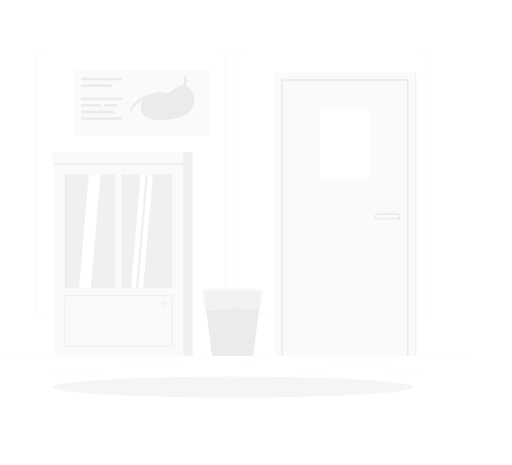
t = 0.00 s
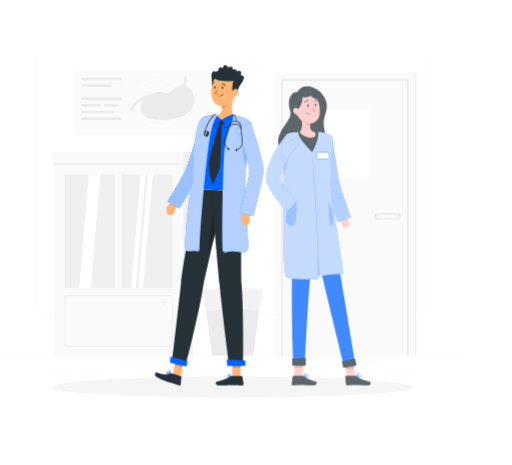
t = 1.00 s
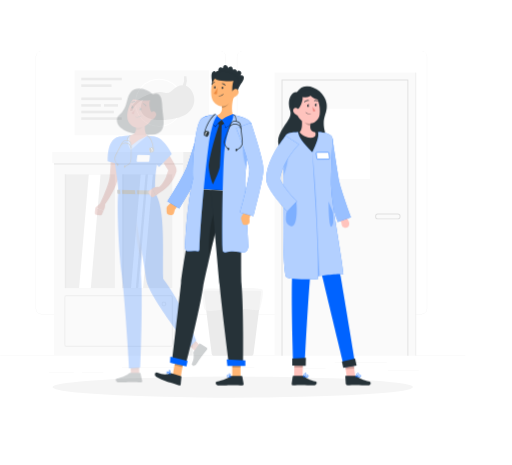
t = 1.25 s
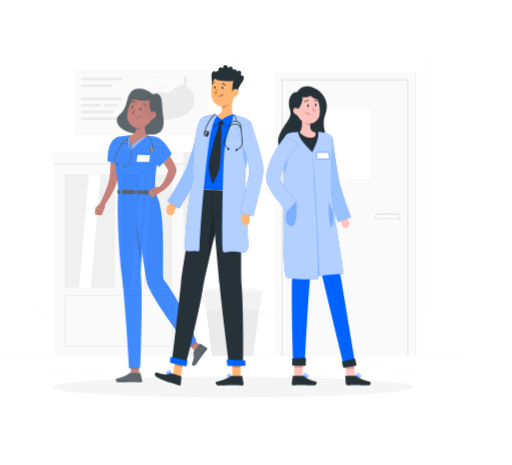
t = 1.50 s
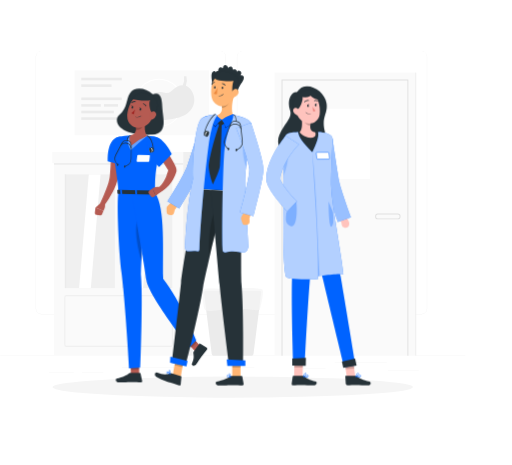
t = 1.75 s
t = 2.00 s: frame unchanged from t = 1.75 s, image omitted

The animated SVG that drew these frames (rendered in a browser with its animation timeline set to each time). Animation: 1 CSS @keyframes rule; one cycle of 2.00 s.

<svg class="animated" id="freepik_stories-doctors" xmlns="http://www.w3.org/2000/svg" viewBox="0 0 550 500" version="1.1" xmlns:xlink="http://www.w3.org/1999/xlink" xmlns:svgjs="http://svgjs.com/svgjs"><style>svg#freepik_stories-doctors:not(.animated) .animable {opacity: 0;}svg#freepik_stories-doctors.animated #freepik--character-1--inject-18 {animation: 1s 1 forwards cubic-bezier(.36,-0.01,.5,1.38) fadeIn;animation-delay: 1.0s;opacity: 0}svg#freepik_stories-doctors.animated #freepik--character-2--inject-18 {animation: 1s 1 forwards cubic-bezier(.36,-0.01,.5,1.38) fadeIn;animation-delay: 0s;}svg#freepik_stories-doctors.animated #freepik--character-3--inject-18 {animation: 1s 1 forwards cubic-bezier(.36,-0.01,.5,1.38) fadeIn;animation-delay: 0.5s;opacity: 0}            @keyframes fadeIn {                0% {                    opacity: 0;                }                100% {                    opacity: 1;                }            }        </style><g id="freepik--background-complete--inject-18" class="animable" style="transform-origin: 250px 228.015px;"><rect y="382.4" width="500" height="0.25" style="fill: rgb(235, 235, 235); transform-origin: 250px 382.525px;" id="eluqledebxjjs" class="animable"></rect><rect x="416.78" y="398.49" width="33.12" height="0.25" style="fill: rgb(235, 235, 235); transform-origin: 433.34px 398.615px;" id="elwhcdamijz6" class="animable"></rect><rect x="260.33" y="395.36" width="12.89" height="0.25" style="fill: rgb(235, 235, 235); transform-origin: 266.775px 395.485px;" id="elby73420512k" class="animable"></rect><rect x="322.53" y="396.42" width="27.14" height="0.25" style="fill: rgb(235, 235, 235); transform-origin: 336.1px 396.545px;" id="el1rfoh2tetam" class="animable"></rect><rect x="359.67" y="389.21" width="56.11" height="0.25" style="fill: rgb(235, 235, 235); transform-origin: 387.725px 389.335px;" id="eldiu8gzaoxns" class="animable"></rect><rect x="52.46" y="400.78" width="26.53" height="0.25" style="fill: rgb(235, 235, 235); transform-origin: 65.725px 400.905px;" id="elmtcor77lrr" class="animable"></rect><rect x="87.89" y="400.78" width="23" height="0.25" style="fill: rgb(235, 235, 235); transform-origin: 99.39px 400.905px;" id="elriomwuw1ige" class="animable"></rect><rect x="131" y="395.24" width="60.81" height="0.25" style="fill: rgb(235, 235, 235); transform-origin: 161.405px 395.365px;" id="elmyltfbp7hx" class="animable"></rect><path d="M237,337.8H43.91a5.71,5.71,0,0,1-5.7-5.71V60.66A5.71,5.71,0,0,1,43.91,55H237a5.71,5.71,0,0,1,5.71,5.71V332.09A5.71,5.71,0,0,1,237,337.8ZM43.91,55.2a5.46,5.46,0,0,0-5.45,5.46V332.09a5.46,5.46,0,0,0,5.45,5.46H237a5.47,5.47,0,0,0,5.46-5.46V60.66A5.47,5.47,0,0,0,237,55.2Z" style="fill: rgb(235, 235, 235); transform-origin: 140.46px 196.4px;" id="ell7ca6u377i7" class="animable"></path><path d="M453.31,337.8H260.21a5.72,5.72,0,0,1-5.71-5.71V60.66A5.72,5.72,0,0,1,260.21,55h193.1A5.71,5.71,0,0,1,459,60.66V332.09A5.71,5.71,0,0,1,453.31,337.8ZM260.21,55.2a5.47,5.47,0,0,0-5.46,5.46V332.09a5.47,5.47,0,0,0,5.46,5.46h193.1a5.47,5.47,0,0,0,5.46-5.46V60.66a5.47,5.47,0,0,0-5.46-5.46Z" style="fill: rgb(235, 235, 235); transform-origin: 356.75px 196.4px;" id="elm5c10n7fl8k" class="animable"></path><rect x="294.98" y="78" width="151.35" height="304.4" style="fill: rgb(250, 250, 250); transform-origin: 370.655px 230.2px;" id="ela0t3v401utf" class="animable"></rect><rect x="343.65" y="117" width="54" height="75.33" style="fill: rgb(255, 255, 255); transform-origin: 370.65px 154.665px;" id="eldq7bc5bd0r5" class="animable"></rect><g id="el5ud8pnjww5"><rect x="446.32" y="78" width="0.94" height="304.4" style="fill: rgb(235, 235, 235); transform-origin: 446.79px 230.2px; transform: rotate(180deg);" class="animable"></rect></g><polygon points="438.82 382.4 437.82 382.4 437.82 86.5 303.48 86.5 303.48 382.4 302.48 382.4 302.48 85.5 438.82 85.5 438.82 382.4" style="fill: rgb(224, 224, 224); transform-origin: 370.65px 233.95px;" id="elwaxaeyrwv3n" class="animable"></polygon><path d="M427.19,235.83H406.32a3.07,3.07,0,1,1,0-6.13h20.87a3.07,3.07,0,1,1,0,6.13Zm-20.87-5.13a2.07,2.07,0,1,0,0,4.13h20.87a2.07,2.07,0,1,0,0-4.13Z" style="fill: rgb(224, 224, 224); transform-origin: 416.755px 232.765px;" id="elkoawfy2wr" class="animable"></path><rect x="55.97" y="163.44" width="140.77" height="12.08" style="fill: rgb(250, 250, 250); transform-origin: 126.355px 169.48px;" id="eljtpy9f1oss" class="animable"></rect><rect x="57.77" y="175.52" width="138.96" height="206.88" style="fill: rgb(250, 250, 250); transform-origin: 127.25px 278.96px;" id="el00rabzck3niwd" class="animable"></rect><g id="elb3hu3stgf3o"><rect x="196.74" y="163.44" width="10.2" height="218.95" style="fill: rgb(240, 240, 240); transform-origin: 201.84px 272.915px; transform: rotate(180deg);" class="animable"></rect></g><rect x="69.44" y="187.52" width="53.75" height="122.25" style="fill: rgb(240, 240, 240); transform-origin: 96.315px 248.645px;" id="elrkacyowucyg" class="animable"></rect><polygon points="107.83 187.52 95.22 187.52 84.8 309.76 97.4 309.76 107.83 187.52" style="fill: rgb(255, 255, 255); transform-origin: 96.315px 248.64px;" id="elkjlaau8gni9" class="animable"></polygon><path d="M183.32,373H71.19a2.39,2.39,0,0,1-2.38-2.38v-51a2.39,2.39,0,0,1,2.38-2.38H183.32a2.39,2.39,0,0,1,2.38,2.38v51A2.39,2.39,0,0,1,183.32,373ZM71.19,318.44a1.14,1.14,0,0,0-1.13,1.13v51a1.14,1.14,0,0,0,1.13,1.13H183.32a1.14,1.14,0,0,0,1.13-1.13v-51a1.14,1.14,0,0,0-1.13-1.13Z" style="fill: rgb(240, 240, 240); transform-origin: 127.255px 345.12px;" id="elgpm1f3bmpg" class="animable"></path><path d="M176,329.51a2.62,2.62,0,1,1,2.62-2.61A2.61,2.61,0,0,1,176,329.51Zm0-4a1.37,1.37,0,1,0,1.37,1.37A1.36,1.36,0,0,0,176,325.53Z" style="fill: rgb(240, 240, 240); transform-origin: 176px 326.89px;" id="eltlqxod5h4hj" class="animable"></path><rect x="69.44" y="187.52" width="1.39" height="122.25" style="fill: rgb(235, 235, 235); transform-origin: 70.135px 248.645px;" id="eltg8qh7zf97" class="animable"></rect><rect x="131.32" y="187.52" width="53.75" height="122.25" style="fill: rgb(240, 240, 240); transform-origin: 158.195px 248.645px;" id="elxpj5n06wztf" class="animable"></rect><polygon points="156.22 187.52 151.03 187.52 140.61 309.76 145.8 309.76 156.22 187.52" style="fill: rgb(255, 255, 255); transform-origin: 148.415px 248.64px;" id="elwqgzdf7mr1n" class="animable"></polygon><polygon points="164.03 187.52 158.84 187.52 148.41 309.76 153.6 309.76 164.03 187.52" style="fill: rgb(255, 255, 255); transform-origin: 156.22px 248.64px;" id="el5xupfhnzrzt" class="animable"></polygon><rect x="131.32" y="187.52" width="1.39" height="122.25" style="fill: rgb(235, 235, 235); transform-origin: 132.015px 248.645px;" id="elurxo4aocs6d" class="animable"></rect><rect x="57.77" y="175.52" width="138.96" height="1.53" style="fill: rgb(235, 235, 235); transform-origin: 127.25px 176.285px;" id="elzbhhrdq48hp" class="animable"></rect><rect x="80" y="75.7" width="144.33" height="69.67" style="fill: rgb(250, 250, 250); transform-origin: 152.165px 110.535px;" id="eleae3hyd8rcp" class="animable"></rect><path d="M170.7,136.41a25.87,25.87,0,1,1,25.87-25.87A25.91,25.91,0,0,1,170.7,136.41Zm0-50.74a24.87,24.87,0,1,0,24.87,24.87A24.9,24.9,0,0,0,170.7,85.67Z" style="fill: rgb(255, 255, 255); transform-origin: 170.7px 110.54px;" id="elmz003itmzhk" class="animable"></path><path d="M199.59,92.17a17.49,17.49,0,0,0,.62-10.2l-2.7-.09a16.54,16.54,0,0,1-1.17,9.73c-9.83-.08-11.57,10.29-19.42,8a20.39,20.39,0,0,0-8.57-.31h0a25.57,25.57,0,0,0-3.5.79c-10.4,2.71-23.1,9.19-25.36,18.92l2.41.46s1.57-7.22,12-12.37a13,13,0,0,0-2.17,4.36c-6.41,23.58,37.06,19.43,48.59,11.2C214.42,112.65,208.41,95.65,199.59,92.17Z" style="fill: rgb(235, 235, 235); transform-origin: 174.11px 105.51px;" id="elb15n8pw5p6" class="animable"></path><rect x="87.11" y="83.59" width="43.56" height="2.78" style="fill: rgb(235, 235, 235); transform-origin: 108.89px 84.98px;" id="elzvqkdtsv91l" class="animable"></rect><rect x="87.11" y="90.68" width="32.56" height="2.78" style="fill: rgb(235, 235, 235); transform-origin: 103.39px 92.07px;" id="el5vimaspscs4" class="animable"></rect><rect x="87.11" y="104.85" width="43.56" height="2.78" style="fill: rgb(235, 235, 235); transform-origin: 108.89px 106.24px;" id="elwu6pvvdrzep" class="animable"></rect><rect x="87.11" y="111.94" width="21.06" height="2.78" style="fill: rgb(235, 235, 235); transform-origin: 97.64px 113.33px;" id="elk2r8j9l468q" class="animable"></rect><rect x="111.58" y="111.94" width="15" height="2.78" style="fill: rgb(235, 235, 235); transform-origin: 119.08px 113.33px;" id="elotxa1k4x0gj" class="animable"></rect><rect x="87.11" y="119.03" width="35.06" height="2.78" style="fill: rgb(235, 235, 235); transform-origin: 104.64px 120.42px;" id="el3c2lqumq4yc" class="animable"></rect><rect x="87.11" y="126.11" width="43.56" height="2.78" style="fill: rgb(235, 235, 235); transform-origin: 108.89px 127.5px;" id="elc325j1laq6v" class="animable"></rect><path d="M270.41,382.4H229.3a1.92,1.92,0,0,1-1.9-1.67l-8.3-66.05a1.92,1.92,0,0,1,1.9-2.15h57.71a1.92,1.92,0,0,1,1.9,2.15l-8.3,66.05A1.91,1.91,0,0,1,270.41,382.4Z" style="fill: rgb(235, 235, 235); transform-origin: 249.855px 347.465px;" id="el2wfgwyuk5eq" class="animable"></path><g id="elfm3620u8up"><path d="M218.21,311.17c-1.5,1.08-.31,17.8,1.66,21.49s13.73.52,27.77-.72,30.86,3.72,31.59.72,4.83-19.32,2.68-21.49c-1.72-1.74-22.4-1.74-31.49-.7S221.41,308.88,218.21,311.17Z" style="fill: rgb(245, 245, 245); opacity: 0.7; transform-origin: 250.03px 322.076px;" class="animable"></path></g></g><g id="freepik--Shadow--inject-18" class="animable" style="transform-origin: 250px 416.24px;"><ellipse id="freepik--path--inject-18" cx="250" cy="416.24" rx="193.89" ry="11.32" style="fill: rgb(245, 245, 245); transform-origin: 250px 416.24px;" class="animable"></ellipse></g><g id="freepik--character-1--inject-18" class="animable" style="transform-origin: 162.153px 253.29px;"><path d="M164,101.38c-7.55-7.09-20-8.45-24.66-1.07s-2,15.18-11.56,23.36c-6.5,5.59-1.68,22.72,35.4,21.15,17.55-.74,11.61-19,11.14-27.63S173.82,98,164,101.38Z" style="fill: rgb(38, 50, 56); transform-origin: 150.503px 120.151px;" id="elsf9anwxpn8" class="animable"></path><polygon points="149.39 402.42 140.41 402.77 140.24 393.05 149.22 392.7 149.39 402.42" style="fill: rgb(181, 91, 82); transform-origin: 144.815px 397.735px;" id="el2tfxf3za75x" class="animable"></polygon><path d="M139.85,400.91H150a.78.78,0,0,1,.77.61l1.76,8.05a1.34,1.34,0,0,1-1.33,1.61c-3.55-.06-5.27-.27-9.74-.27-2.75,0-9.88.29-13.68.29s-4.28-3.76-2.73-4.1c7-1.53,11.07-3.63,13.31-5.64A2.2,2.2,0,0,1,139.85,400.91Z" style="fill: rgb(38, 50, 56); transform-origin: 138.391px 406.055px;" id="eln2jhpz098ck" class="animable"></path><g id="elqa6kvcgf5fs"><polygon points="140.24 393.06 140.32 397.58 149.3 397.19 149.22 392.71 140.24 393.06" style="opacity: 0.2; transform-origin: 144.77px 395.145px;" class="animable"></polygon></g><path d="M127,206.65c-2,10.78.3,63.47,3.35,86.74,4.06,30.9,8.26,102.65,8.26,102.65l12-.72s3-75.56.55-100.37c1.39-31.93,4.83-87.7,4.83-87.7Z" style="fill: rgb(0, 99, 255); transform-origin: 141.12px 301.345px;" id="el6ldderjby3c" class="animable"></path><g id="el1xp3ec76vx5"><path d="M154,242c.42-8.09-5.31-15.28-7.62,0-1.46,9.71,1.56,26.73,5.52,38.75C152.51,268.24,153.29,254.31,154,242Z" style="opacity: 0.2; transform-origin: 150.014px 256.894px;" class="animable"></path></g><polygon points="215.37 372.19 209.53 377.77 201.62 369.29 207.45 363.72 215.37 372.19" style="fill: rgb(181, 91, 82); transform-origin: 208.495px 370.745px;" id="ell76vbihsg9h" class="animable"></polygon><path d="M208,377.92l6-8.22a.68.68,0,0,1,.91-.2l7,4.12a1.54,1.54,0,0,1,.4,2.18c-2.13,2.83-3.3,4.08-5.93,7.7-1.62,2.22-3.49,5.28-5.72,8.36s-5.28.87-4.62-.62c3-6.69,1.73-8.55,1.57-11.74A2.48,2.48,0,0,1,208,377.92Z" style="fill: rgb(38, 50, 56); transform-origin: 214.273px 381.407px;" id="elp7rmc9gblca" class="animable"></path><g id="elwy07kwo5aqr"><polygon points="201.62 369.3 205.7 373.66 211.49 368.04 207.46 363.72 201.62 369.3" style="opacity: 0.2; transform-origin: 206.555px 368.69px;" class="animable"></polygon></g><path d="M140.92,206.94s12.92,68,16.28,94.4c2,15.77,46.1,72.51,46.1,72.51l7.53-7.93s-16.14-41.54-35.58-66.18c-.77-28.88,2.51-76.42-8.65-92.27Z" style="fill: rgb(0, 99, 255); transform-origin: 175.875px 290.395px;" id="el8cybzmdrv5t" class="animable"></path><path d="M129.58,154.8c0,5.84-.27,11.57-.7,17.36s-1,11.55-1.93,17.35l-.17,1.09-.23,1.23q-.26,1.21-.57,2.37c-.44,1.53-1,3-1.5,4.42a84.16,84.16,0,0,1-3.72,8.16,118.87,118.87,0,0,1-9.29,14.89,2.48,2.48,0,0,1-4.25-2.5l0-.06c2.35-5.08,4.63-10.29,6.62-15.45,1-2.58,1.89-5.19,2.65-7.75.36-1.28.68-2.55.93-3.79.13-.62.22-1.23.31-1.83l.1-.89.1-1c.51-5.54.81-11.16,1.09-16.79s.41-11.31.57-16.89v-.05a5,5,0,0,1,10,.16Z" style="fill: rgb(181, 91, 82); transform-origin: 118.296px 186.209px;" id="elidg5bn7cla" class="animable"></path><path d="M126.32,147.49c-12.28,3.59-10.7,25.93-10.7,25.93l17.46,4.7s2.9-16.36,2.64-22.23C135.46,149.79,133.09,145.52,126.32,147.49Z" style="fill: rgb(0, 99, 255); transform-origin: 125.645px 162.562px;" id="elaoihn67814k" class="animable"></path><path d="M108.52,217.88l-6.15,5.23,8.62,3.52s2.67-4.07,1.43-7.93Z" style="fill: rgb(181, 91, 82); transform-origin: 107.559px 222.255px;" id="elfddm7t394fq" class="animable"></path><path d="M103.46,231.09l3.93.49a2,2,0,0,0,2.1-1.23l1.5-3.72-8.62-3.52-.65,5.77A2,2,0,0,0,103.46,231.09Z" style="fill: rgb(181, 91, 82); transform-origin: 106.349px 227.353px;" id="eloq0ovgc2ce" class="animable"></path><path d="M122.35,153.3c-.55,22.4,4.6,38.75,4.66,53.35l39.59.82c-.29-14.62-.17-24.16,6.12-50.36a8.44,8.44,0,0,0-7-10.32c-2.37-.35-5-.68-7.67-.86a126.39,126.39,0,0,0-18-.38c-4.22.3-8.76.92-12,1.41A6.69,6.69,0,0,0,122.35,153.3Z" style="fill: rgb(0, 99, 255); transform-origin: 147.631px 176.43px;" id="el84s0cweytw5" class="animable"></path><path d="M159.25,174l-11.74-.08a.81.81,0,0,1-.84-.9l.65-5.56a1.07,1.07,0,0,1,1.05-.89l11.73.08a.8.8,0,0,1,.84.89l-.65,5.57A1.06,1.06,0,0,1,159.25,174Z" style="fill: rgb(255, 255, 255); transform-origin: 153.805px 170.285px;" id="el78tmzcxd4dk" class="animable"></path><g id="elb5bc2f8ctef"><path d="M140.11,145.56s-6.46,4.52.37,15.86a234.05,234.05,0,0,1,17.61-15.49Z" style="fill: rgb(255, 255, 255); opacity: 0.4; transform-origin: 147.718px 153.49px;" class="animable"></path></g><path d="M156.73,125.65c-1.25,5.76-2.61,16.34,1.36,20.28a56.65,56.65,0,0,0-17,10.48c-4.39-8.06-1-10.86-1-10.86,6.48-1.4,6.42-6.19,5.39-10.71Z" style="fill: rgb(181, 91, 82); transform-origin: 148.466px 141.03px;" id="el9zsrdi09nvr" class="animable"></path><g id="elkczaxrhrpub"><path d="M155.51,126.65a24.17,24.17,0,0,1-2.61,9.88c-1.09,2.11-4,3-6.93,3.17a15.76,15.76,0,0,0-.47-4.86Z" style="opacity: 0.2; transform-origin: 150.505px 133.175px;" class="animable"></path></g><path d="M166.1,118.6c-3,9.22-4,13.18-10,16.78-8.95,5.41-19.62-.24-19.48-10.15.14-8.92,5-22.49,15.07-23.88A13.2,13.2,0,0,1,166.1,118.6Z" style="fill: rgb(181, 91, 82); transform-origin: 151.7px 119.346px;" id="elum1faktb7no" class="animable"></path><path d="M141.65,106.49c5,1.41,17.18,2.46,19.62,1-2.29,3.52-.11,13.14,3.43,15.47,4.77-3.83,5.83-13.09,1.42-17.68S147.77,95.2,141.65,106.49Z" style="fill: rgb(38, 50, 56); transform-origin: 155.282px 111.393px;" id="elg1rysrokg7" class="animable"></path><path d="M167.5,124.24a7,7,0,0,1-3.68,4c-2.26,1-3.76-.92-3.44-3.25.29-2.09,1.82-5.14,4.24-5.18A3.18,3.18,0,0,1,167.5,124.24Z" style="fill: rgb(181, 91, 82); transform-origin: 164.047px 124.161px;" id="elles2wtc5co" class="animable"></path><path d="M167.24,205.16l1.72,3.59c.13.27-.2.55-.66.54l-41.53-.87c-.35,0-.64-.19-.66-.42l-.29-3.55c0-.24.3-.44.69-.44l40.1.84A.71.71,0,0,1,167.24,205.16Z" style="fill: rgb(38, 50, 56); transform-origin: 147.404px 206.65px;" id="el5ngay0amwf" class="animable"></path><path d="M161.77,209.53l1.07,0c.21,0,.38-.11.37-.24l-.41-4.62c0-.13-.2-.25-.41-.25l-1.08,0c-.21,0-.37.1-.36.24l.4,4.61C161.37,209.42,161.55,209.53,161.77,209.53Z" style="fill: rgb(0, 99, 255); transform-origin: 162.08px 206.975px;" id="el4kkh9nn14ls" class="animable"></path><path d="M129.78,208.87l1.08,0c.21,0,.38-.1.37-.24l-.41-4.62c0-.13-.2-.24-.41-.25l-1.08,0c-.21,0-.38.1-.36.24l.4,4.61C129.39,208.75,129.57,208.86,129.78,208.87Z" style="fill: rgb(0, 99, 255); transform-origin: 130.099px 206.315px;" id="eljblj9z3weh" class="animable"></path><path d="M145.77,209.2l1.08,0c.21,0,.38-.1.37-.24l-.41-4.61c0-.14-.2-.25-.41-.25l-1.08,0c-.21,0-.37.11-.36.24l.4,4.62C145.38,209.08,145.56,209.2,145.77,209.2Z" style="fill: rgb(0, 99, 255); transform-origin: 146.09px 206.65px;" id="el7kibutvu4ew" class="animable"></path><path d="M151.71,117.83c-.2.76-.76,1.28-1.26,1.15s-.74-.85-.55-1.61.76-1.28,1.26-1.15S151.9,117.07,151.71,117.83Z" style="fill: rgb(38, 50, 56); transform-origin: 150.805px 117.6px;" id="el3dlrvqzzfui" class="animable"></path><path d="M143.09,115.63c-.19.77-.75,1.28-1.25,1.15s-.75-.84-.55-1.61.75-1.27,1.25-1.15S143.29,114.87,143.09,115.63Z" style="fill: rgb(38, 50, 56); transform-origin: 142.19px 115.401px;" id="el7va6away6ow" class="animable"></path><path d="M142.75,114.12l-1.7-1S141.63,114.8,142.75,114.12Z" style="fill: rgb(38, 50, 56); transform-origin: 141.9px 113.701px;" id="elkclhendgvo" class="animable"></path><path d="M145,117.52a21.08,21.08,0,0,1-3.95,4.18,3.38,3.38,0,0,0,2.58,1.2Z" style="fill: rgb(160, 39, 36); transform-origin: 143.025px 120.21px;" id="eloqdop84lnpq" class="animable"></path><path d="M145.48,125.89a.25.25,0,0,1-.08-.25.23.23,0,0,1,.29-.15,6.25,6.25,0,0,0,5.56-.92.23.23,0,0,1,.3.35,6.57,6.57,0,0,1-6,1Z" style="fill: rgb(38, 50, 56); transform-origin: 148.511px 125.38px;" id="elk2w9m7em3k" class="animable"></path><path d="M156.41,114.32a.7.7,0,0,1-.15-.19,3.65,3.65,0,0,0-2.48-2.23.46.46,0,0,1,.16-.91,4.61,4.61,0,0,1,3.18,2.78.47.47,0,0,1-.71.55Z" style="fill: rgb(38, 50, 56); transform-origin: 155.274px 112.694px;" id="elhfdliynzovp" class="animable"></path><path d="M141.39,110.77l-.06-.06a.46.46,0,0,1,0-.65,4.61,4.61,0,0,1,4-1.17.46.46,0,0,1,.33.57.46.46,0,0,1-.56.33,3.65,3.65,0,0,0-3.2.95A.46.46,0,0,1,141.39,110.77Z" style="fill: rgb(38, 50, 56); transform-origin: 143.436px 109.822px;" id="elims4dzel2qk" class="animable"></path><path d="M172.71,153.86c2.91,3.85,5.63,7.73,8.27,11.76,1.31,2,2.61,4,3.84,6.16a62.15,62.15,0,0,1,3.56,6.78,20.32,20.32,0,0,1,.82,2.23,10.2,10.2,0,0,1,.34,1.79,5.38,5.38,0,0,1,0,.73l0,.45a5,5,0,0,1-.09.59l-.07.31,0,.14v0l0,.11-.08.22c-.47,1.2-.84,2.41-1.4,3.57a44.8,44.8,0,0,1-3.64,6.83,34.09,34.09,0,0,1-5.06,6,24.61,24.61,0,0,1-3.13,2.49c-.57.37-1.15.73-1.75,1.06l-.95.46c-.36.16-.62.27-1.14.46l-1.9-4.56a4.43,4.43,0,0,1,.43-.37l.55-.48c.37-.33.73-.69,1.08-1.06a27.18,27.18,0,0,0,2-2.41,35.12,35.12,0,0,0,3.18-5.45c.42-1,.88-1.94,1.23-3s.74-2,1.06-3,.57-2.1.88-3.14l0-.19,0-.1v0l0,.09,0,.2c0,.12-.05.3-.06.37a1.79,1.79,0,0,0,0,.23v.29c0,.23,0,.16,0,.06s-.28-.64-.49-1.06c-.91-1.71-2.13-3.68-3.38-5.56s-2.55-3.81-3.88-5.7c-2.65-3.79-5.38-7.62-8.06-11.38Z" style="fill: rgb(181, 91, 82); transform-origin: 177.211px 179.93px;" id="el9ocq57e03te" class="animable"></path><path d="M174.88,204.82l-7.71,5.45-3.46-7.88s4.68-2.51,8.37-.83Z" style="fill: rgb(181, 91, 82); transform-origin: 169.295px 205.625px;" id="el5m579eduddk" class="animable"></path><path d="M161.8,210.92l-1.93-2.69a2.44,2.44,0,0,1,.53-3.36l3.31-2.48,3.46,7.88-2.12,1.31A2.43,2.43,0,0,1,161.8,210.92Z" style="fill: rgb(181, 91, 82); transform-origin: 163.297px 207.165px;" id="elwfaw6m8wts" class="animable"></path><path d="M157.28,151.48c-2.62,10.41,13.54,28.23,13.54,28.23l13.59-14.11s-6.21-13.26-14.32-17.42C164.43,145.28,158.44,146.89,157.28,151.48Z" style="fill: rgb(0, 99, 255); transform-origin: 170.701px 163.218px;" id="ele7zcpgd4qwb" class="animable"></path><path d="M151.37,116.32l-1.7-1S150.24,117,151.37,116.32Z" style="fill: rgb(38, 50, 56); transform-origin: 150.52px 115.901px;" id="elfdme8cepdn" class="animable"></path><path d="M134,179.29a.37.37,0,0,1-.34-.23.36.36,0,0,1,.21-.46l1.56-.6a7.65,7.65,0,0,0,5-7.14l.11-14.62A4.86,4.86,0,0,0,131.3,154l-6.76,13a7.68,7.68,0,0,0,1,8.64l1.1,1.25a.36.36,0,1,1-.54.47L125,176a8.35,8.35,0,0,1-1.13-9.44l6.76-13a5.57,5.57,0,0,1,10.51,2.62l-.11,14.62a8.38,8.38,0,0,1-5.42,7.8l-1.56.59Z" style="fill: rgb(38, 50, 56); transform-origin: 132.021px 164.926px;" id="elilpm1nc29i" class="animable"></path><path d="M140.79,159.5a.37.37,0,0,1-.36-.35A5.76,5.76,0,0,0,130,156.54a.36.36,0,1,1-.63-.35,6.48,6.48,0,0,1,11.81,2.94.37.37,0,0,1-.35.37Z" style="fill: rgb(38, 50, 56); transform-origin: 135.252px 156.421px;" id="elvo9xkvrski" class="animable"></path><path d="M136.89,151.51a.37.37,0,0,1-.3-.16,3.14,3.14,0,0,1,0-2.58,5.65,5.65,0,0,1,3.37-3.55.34.34,0,0,1,.45.22.36.36,0,0,1-.22.45A5.06,5.06,0,0,0,137.3,149a2.61,2.61,0,0,0-.11,2,.36.36,0,0,1-.11.5A.41.41,0,0,1,136.89,151.51Z" style="fill: rgb(38, 50, 56); transform-origin: 138.37px 148.357px;" id="elsqp3ktl85zl" class="animable"></path><path d="M133.18,178.74c-.17.65,0,1.27.48,1.38s.92-.34,1.08-1-.06-1.28-.49-1.38S133.34,178.08,133.18,178.74Z" style="fill: rgb(38, 50, 56); transform-origin: 133.954px 178.931px;" id="el8cdrhszts3m" class="animable"></path><path d="M161.56,161.47c.32,1.51,1.4,2.55,2.39,2.34s1.53-1.62,1.2-3.12-1.4-2.56-2.39-2.34S161.23,160,161.56,161.47Z" style="fill: rgb(38, 50, 56); transform-origin: 163.355px 161.079px;" id="el7747wu7a11k" class="animable"></path><path d="M164.69,161a.35.35,0,0,1-.36-.34c-.21-5.53-2.31-12.4-6.4-14.43a.36.36,0,0,1-.16-.48.35.35,0,0,1,.48-.16c4.38,2.17,6.57,9.12,6.79,15a.34.34,0,0,1-.34.37Z" style="fill: rgb(38, 50, 56); transform-origin: 161.387px 153.275px;" id="el0kv2wmhm5vc" class="animable"></path><path d="M160.49,161.6c.21,1.29,1.14,2.21,2.08,2.06s1.54-1.32,1.33-2.62-1.15-2.21-2.09-2.06S160.28,160.3,160.49,161.6Z" style="fill: rgb(255, 255, 255); transform-origin: 162.195px 161.32px;" id="el8aow0jo643r" class="animable"></path><path d="M160.41,161.71c.3,1.6,1.14,2.78,1.87,2.64s1.06-1.54.76-3.14-1.14-2.78-1.87-2.64S160.1,160.11,160.41,161.71Z" style="fill: rgb(38, 50, 56); transform-origin: 161.723px 161.46px;" id="el6qnfaw8g0bs" class="animable"></path><path d="M125.62,176.85c-.16.66.06,1.28.49,1.38s.91-.33,1.08-1-.06-1.27-.49-1.38S125.79,176.2,125.62,176.85Z" style="fill: rgb(38, 50, 56); transform-origin: 126.407px 177.039px;" id="el58y30zxutuk" class="animable"></path></g><g id="freepik--character-2--inject-18" class="animable" style="transform-origin: 224.572px 242.269px;"><path d="M235.16,95.42c-6.33,1.13-7.13.55-7.21-4s-2.38-12.14.82-14.52a1.73,1.73,0,0,1,2.87.84,2.08,2.08,0,0,1,2.61-1.21c.13-.94.28-3.35,2-4s3.3.91,3.3.91-.13-3.71,2.37-3.35A3.76,3.76,0,0,1,245,73s1.44-2.1,3.39-1.27S249.93,75,249.93,75s2.07-1,3.61.13.42,2.94.42,2.94,1.4-3.6,4.07-1.61c2.4,1.8.22,4.62.22,4.62s2.64-.43,3.28.9c2.16,4.53-6.07,9.59-6.34,17.24C242.55,104,235.16,95.42,235.16,95.42Z" style="fill: rgb(38, 50, 56); transform-origin: 244.483px 85.367px;" id="elpa8qvf7z4hh" class="animable"></path><path d="M189.54,217l-4.22-.78-5.58,5.33a3,3,0,0,0-.93,2.25l.08,4.36a3,3,0,0,0,2.75,2.95l1.94.17a3,3,0,0,0,3.18-2.21l1-3.56S193.27,219,189.54,217Z" style="fill: rgb(255, 181, 115); transform-origin: 184.822px 223.757px;" id="elx02oc7d8ak" class="animable"></path><path d="M232.16,137.26c-2.83,7.33-5.65,14.69-8.37,22.07s-5.42,14.79-7.95,22.08l-.45,1.35-.31.88c-.12.33-.24.67-.35.93-.47,1.19-.94,2.17-1.41,3.16-.94,2-1.89,3.79-2.85,5.6-1.93,3.6-3.92,7.07-5.93,10.53-4,6.93-8,13.7-12.14,20.57l-12.73-7.92c4.2-6.53,8.25-13.27,12.13-20,1.91-3.38,3.79-6.77,5.54-10.13.87-1.68,1.71-3.36,2.45-5,.35-.79.7-1.6.93-2.26.08-.19.11-.32.16-.45l.16-.52.46-1.46c2.41-7.68,4.94-15.1,7.38-22.63l7.32-22.51Z" style="fill: rgb(0, 99, 255); transform-origin: 205.915px 177.99px;" id="elbce7kihelsm" class="animable"></path><g id="eljm5w9ar4os"><path d="M232.16,137.26c-2.83,7.33-5.65,14.69-8.37,22.07s-5.42,14.79-7.95,22.08l-.45,1.35-.31.88c-.12.33-.24.67-.35.93-.47,1.19-.94,2.17-1.41,3.16-.94,2-1.89,3.79-2.85,5.6-1.93,3.6-3.92,7.07-5.93,10.53-4,6.93-8,13.7-12.14,20.57l-12.73-7.92c4.2-6.53,8.25-13.27,12.13-20,1.91-3.38,3.79-6.77,5.54-10.13.87-1.68,1.71-3.36,2.45-5,.35-.79.7-1.6.93-2.26.08-.19.11-.32.16-.45l.16-.52.46-1.46c2.41-7.68,4.94-15.1,7.38-22.63l7.32-22.51Z" style="fill: rgb(255, 255, 255); opacity: 0.6; transform-origin: 205.915px 177.99px;" class="animable"></path></g><polygon points="194.02 404.91 185.05 405.35 189.29 381.99 197.82 383.95 194.02 404.91" style="fill: rgb(255, 181, 115); transform-origin: 191.435px 393.67px;" id="elln6u7ha316" class="animable"></polygon><polygon points="258.37 405.25 249.4 405.25 249.43 384.48 258.39 384.48 258.37 405.25" style="fill: rgb(255, 181, 115); transform-origin: 253.895px 394.865px;" id="els984wqjc2pl" class="animable"></polygon><path d="M248.55,404.21h10.93a.74.74,0,0,1,.74.61l1.44,8a1.38,1.38,0,0,1-1.37,1.6c-3.52-.06-6.08-.27-10.51-.27-2.72,0-11,.28-14.72.28s-4.1-3.72-2.55-4.06c7-1.51,12.27-3.59,14.56-5.58A2.24,2.24,0,0,1,248.55,404.21Z" style="fill: rgb(38, 50, 56); transform-origin: 246.665px 409.32px;" id="elit39ae1c4w" class="animable"></path><g id="el5btp2spyin2"><polygon points="189.29 382 187.33 392.8 195.86 394.76 197.82 383.96 189.29 382" style="opacity: 0.2; transform-origin: 192.575px 388.38px;" class="animable"></polygon></g><g id="el8co50puwqc8"><rect x="249.42" y="384.48" width="8.97" height="10.7" style="opacity: 0.2; transform-origin: 253.905px 389.83px;" class="animable"></rect></g><path d="M265.61,137c-7,31.49-5.14,62.57-5.89,69.3l-47.87-3.16c-5-38,.58-62.24,3.75-72.18a9,9,0,0,1,7.44-6.23,137.77,137.77,0,0,1,21.44-.67,80,80,0,0,1,14.36,2.18A9,9,0,0,1,265.61,137Z" style="fill: rgb(0, 99, 255); transform-origin: 237.842px 165.105px;" id="elsjcbglpib4d" class="animable"></path><path d="M251.18,102.72c-1.58,5.93-3.45,16.43-.44,21.74.47.83-.43,1.54-.47,2.5-.11,2.94-4.09,3.82-11.21,3.86s-10.17-2.93-8.23-5.73a2,2,0,0,1,1.26-.82c6.67-1.49,6.8-6.72,5.89-11.71Z" style="fill: rgb(255, 181, 115); transform-origin: 240.719px 116.77px;" id="elra6dbdruq4" class="animable"></path><g id="elehcn5r6s0k"><path d="M238.55,129.19A19.11,19.11,0,0,1,242,138c7.11-3.34,10.5-11.45,10.5-11.45l-2.14-2.29S242.46,125.75,238.55,129.19Z" style="opacity: 0.4; transform-origin: 245.525px 131.13px;" class="animable"></path></g><g id="elk1lrtn4944"><path d="M237.85,129.22a27.88,27.88,0,0,0-6.52,7.64C226.36,133.78,228,125,228,125l4.05-.8S233.86,125.87,237.85,129.22Z" style="opacity: 0.4; transform-origin: 232.795px 130.53px;" class="animable"></path></g><path d="M238.17,129l-1.53.15-2.59,1.71a4.69,4.69,0,0,0,.52,3,18.35,18.35,0,0,0,4.57.31,4.83,4.83,0,0,0,2.31-2.38l-1.9-2.43Z" style="fill: rgb(38, 50, 56); transform-origin: 237.72px 131.6px;" id="ellvh2riggklg" class="animable"></path><path d="M238.17,129a25.69,25.69,0,0,1,4.35,8.06c7.11-3.34,11.25-11.32,11.25-11.32l-3.43-3S242.08,125.58,238.17,129Z" style="fill: rgb(0, 99, 255); transform-origin: 245.97px 129.9px;" id="elhrmy25six5n" class="animable"></path><path d="M238.17,129a26.31,26.31,0,0,0-7.08,6.56c-5-3.07-3.09-11.34-3.09-11.34l4.05-.8S234.19,125.67,238.17,129Z" style="fill: rgb(0, 99, 255); transform-origin: 232.906px 129.49px;" id="elp5ozy3rkua" class="animable"></path><g id="elzgrlq2ig8f"><path d="M245.8,106.73,238,112.55a21,21,0,0,1,.39,3.65c2.81-.21,6.85-3,7.34-5.92A10,10,0,0,0,245.8,106.73Z" style="opacity: 0.2; transform-origin: 241.963px 111.465px;" class="animable"></path></g><path d="M252.61,92.92c-1.13,8.83-1.34,14-6.12,18.31-7.19,6.39-17.86,1.61-19.39-7.38-1.38-8.09.7-21.17,9.61-24.12A12.14,12.14,0,0,1,252.61,92.92Z" style="fill: rgb(255, 181, 115); transform-origin: 239.719px 96.6276px;" id="elfigzyk8s13" class="animable"></path><path d="M250.45,100.9c-2-1.93-.75-11.17.26-13.82-5,.48-21.16.46-20.55-4s6.49-8.25,16.1-5.12c8,2.61,10,6.6,10,9.86C256.38,94.52,250.45,100.9,250.45,100.9Z" style="fill: rgb(38, 50, 56); transform-origin: 243.202px 88.8559px;" id="elrr0ejudcua" class="animable"></path><path d="M255.71,101a7.84,7.84,0,0,1-4.52,3.82c-2.55.79-3.81-1.56-3.09-4.08.64-2.26,2.75-5.41,5.3-5.09S256.88,98.75,255.71,101Z" style="fill: rgb(255, 181, 115); transform-origin: 252.055px 100.301px;" id="elr7j2otykjhi" class="animable"></path><path d="M184.41,390.06l14.83,3.27s14.42-56.51,18.7-84.13c1.31-8.4,4.35-20.39,7.12-33,3.49-15.9,7.88-33.1,11.48-46.57,3.8-14.19,6.62-24.39,6.62-24.39l-31.31-2.07s-14.57,73.91-17.51,101.12C191.27,332.57,184.41,390.06,184.41,390.06Z" style="fill: rgb(38, 50, 56); transform-origin: 213.785px 298.25px;" id="elq7v7fbo1yo7" class="animable"></path><g id="elywjqfnbnz2m"><path d="M225.06,276.18c3.49-15.9,7.88-33.1,11.48-46.57l-3.29-7C225.48,231.89,223.49,260.6,225.06,276.18Z" style="opacity: 0.2; transform-origin: 230.551px 249.395px;" class="animable"></path></g><path d="M226.77,204.13s6.48,75.53,9,101.68c2.8,28.64,10.31,87.31,10.31,87.31h15.06s.68-62.48-2-90.14c-.38-54.38.57-96.67.57-96.67Z" style="fill: rgb(38, 50, 56); transform-origin: 243.994px 298.625px;" id="el6dmtqz9aw35" class="animable"></path><polygon points="244.16 393.47 263.5 393.47 263.5 387.69 243.41 386.58 244.16 393.47" style="fill: rgb(0, 99, 255); transform-origin: 253.455px 390.025px;" id="el08bapvknibx7" class="animable"></polygon><polygon points="182.47 390 200.14 393.9 201.4 388.19 182.9 383.53 182.47 390" style="fill: rgb(0, 99, 255); transform-origin: 191.935px 388.715px;" id="elyotfehmiqz" class="animable"></polygon><path d="M239.7,94.5c0,.72-.47,1.28-.94,1.25s-.82-.64-.77-1.36.47-1.28.94-1.25S239.75,93.78,239.7,94.5Z" style="fill: rgb(38, 50, 56); transform-origin: 238.845px 94.445px;" id="ell12kpk1xyr" class="animable"></path><path d="M231.54,94c0,.72-.47,1.28-.94,1.25s-.82-.64-.77-1.36.47-1.28.94-1.25S231.59,93.24,231.54,94Z" style="fill: rgb(38, 50, 56); transform-origin: 230.685px 93.945px;" id="eldjqcc0w966d" class="animable"></path><path d="M233.41,94.5a26.16,26.16,0,0,1-3.85,5.94c1.19,1.28,3.4.88,3.4.88Z" style="fill: rgb(237, 137, 62); transform-origin: 231.485px 97.9396px;" id="elnm7ruk9p3a" class="animable"></path><path d="M235.88,103.45a6,6,0,0,0,4.23-2.1.21.21,0,0,0,0-.29.22.22,0,0,0-.3,0A5.75,5.75,0,0,1,235,103a.21.21,0,0,0-.23.19.22.22,0,0,0,.2.23A7.52,7.52,0,0,0,235.88,103.45Z" style="fill: rgb(38, 50, 56); transform-origin: 237.469px 102.227px;" id="ele2xex33mr2" class="animable"></path><path d="M241.69,92a.48.48,0,0,0,.2-.07.43.43,0,0,0,.13-.59,4.25,4.25,0,0,0-3.34-2,.43.43,0,0,0,0,.85h0a3.38,3.38,0,0,1,2.63,1.6A.41.41,0,0,0,241.69,92Z" style="fill: rgb(38, 50, 56); transform-origin: 240.201px 90.6703px;" id="elajgsl107nxa" class="animable"></path><path d="M227.51,90.93a.43.43,0,0,0,.34-.21A3.37,3.37,0,0,1,230.37,89a.44.44,0,0,0,.4-.45.43.43,0,0,0-.45-.4,4.22,4.22,0,0,0-3.21,2.19.42.42,0,0,0,.16.57A.36.36,0,0,0,227.51,90.93Z" style="fill: rgb(38, 50, 56); transform-origin: 228.914px 89.5457px;" id="elkgas0p897og" class="animable"></path><path d="M245.52,405.77a10.77,10.77,0,0,0,2.36-.32.21.21,0,0,0,.16-.17.19.19,0,0,0-.08-.21c-.32-.21-3.14-2-4.16-1.48a.71.71,0,0,0-.38.6,1.24,1.24,0,0,0,.39,1.13A2.63,2.63,0,0,0,245.52,405.77Zm1.75-.62c-1.53.31-2.7.25-3.17-.16a.82.82,0,0,1-.26-.77c0-.16.08-.22.14-.25C244.51,403.71,246.13,404.47,247.27,405.15Z" style="fill: rgb(0, 99, 255); transform-origin: 245.724px 404.638px;" id="el2es004zp9sv" class="animable"></path><path d="M247.83,405.46a.15.15,0,0,0,.11,0,.21.21,0,0,0,.11-.19c0-.11-.11-2.7-1.12-3.55a1.13,1.13,0,0,0-.9-.27h0a.71.71,0,0,0-.69.55c-.23,1,1.48,3,2.39,3.47A.17.17,0,0,0,247.83,405.46Zm-1.66-3.64a.72.72,0,0,1,.48.19c.64.54.87,2.05.94,2.81-.89-.7-2-2.19-1.84-2.78,0-.05,0-.18.32-.21h.1Z" style="fill: rgb(0, 99, 255); transform-origin: 246.685px 403.456px;" id="elvszpqsqgpo" class="animable"></path><path d="M183.71,401.4l10.52,3a.75.75,0,0,1,.54.79l-.78,8.07a1.39,1.39,0,0,1-1.76,1.16c-3.37-1-5.77-1.91-10-3.12-2.62-.74-11.15-3.8-14.26-5.92s-1.28-5.39.19-4.79c6.61,2.68,11.26,2.25,14,1A2.27,2.27,0,0,1,183.71,401.4Z" style="fill: rgb(38, 50, 56); transform-origin: 180.522px 407.496px;" id="eluklp7r9hts" class="animable"></path><path d="M180.36,402.08a11.39,11.39,0,0,0,2.36.33.22.22,0,0,0,.21-.12.2.2,0,0,0,0-.23c-.25-.28-2.48-2.76-3.59-2.55a.74.74,0,0,0-.54.48,1.25,1.25,0,0,0,.07,1.18A2.68,2.68,0,0,0,180.36,402.08Zm1.86-.12c-1.56-.12-2.67-.5-3-1a.85.85,0,0,1,0-.81c.06-.16.14-.19.21-.2C180,399.82,181.3,401,182.22,402Z" style="fill: rgb(0, 99, 255); transform-origin: 180.825px 400.954px;" id="el4ydaqvroos" class="animable"></path><path d="M182.67,402.4a.24.24,0,0,0,.12,0,.22.22,0,0,0,.16-.16c0-.1.62-2.62-.11-3.72a1.15,1.15,0,0,0-.79-.5h0a.72.72,0,0,0-.82.34c-.5.9.62,3.26,1.35,4A.2.2,0,0,0,182.67,402.4Zm-.61-3.95a.7.7,0,0,1,.41.31c.48.7.28,2.22.15,3-.67-.91-1.31-2.64-1-3.17,0-.05.09-.16.37-.12h0Z" style="fill: rgb(0, 99, 255); transform-origin: 182.151px 400.201px;" id="eljen6prhqwqo" class="animable"></path><path d="M251.33,123.68a.71.71,0,0,0-.82.76c.35,5.36-8,15-10,43.87-1.19,17.56-2.28,72.31-1.48,100.79a2.46,2.46,0,0,0,3.13,2.29c14.76-4.12,21.73,5.87,24.57-5.91-.15-14.11-4.42-64.77-3.32-76.78s5.67-44.64,6.81-53.34C271.23,127.8,255.46,124.43,251.33,123.68Z" style="fill: rgb(0, 99, 255); transform-origin: 254.511px 197.577px;" id="elbzpkfuoiz9j" class="animable"></path><g id="eljp744aqe8sq"><path d="M251.33,123.68a.71.71,0,0,0-.82.76c.35,5.36-8,15-10,43.87-1.19,17.56-2.28,72.31-1.48,100.79a2.46,2.46,0,0,0,3.13,2.29c14.76-4.12,21.73,5.87,24.57-5.91-.15-14.11-4.42-64.77-3.32-76.78s5.67-44.64,6.81-53.34C271.23,127.8,255.46,124.43,251.33,123.68Z" style="fill: rgb(255, 255, 255); opacity: 0.7; transform-origin: 254.511px 197.577px;" class="animable"></path></g><g id="elheogrg2gph"><path d="M261.06,148.15c-.65,4.46-.9,22.48,3.39,31.15.72-6,1.66-13.13,2.57-20Z" style="fill: rgb(0, 99, 255); opacity: 0.2; transform-origin: 263.857px 163.725px;" class="animable"></path></g><path d="M267.19,226.08l-4.26.5-3.77,6.73a3,3,0,0,0-.24,2.42l1.36,4.14a3,3,0,0,0,3.5,2l1.9-.4a3,3,0,0,0,2.4-3.06l-.12-3.68S271.34,226.92,267.19,226.08Z" style="fill: rgb(255, 181, 115); transform-origin: 264.013px 234.01px;" id="el3s3zcbc16qu" class="animable"></path><path d="M269.53,132c1.36,4,2.62,7.95,3.87,11.95s2.5,8,3.68,12,2.32,8.09,3.37,12.26c.52,2.09,1,4.2,1.46,6.41.21,1.11.42,2.24.59,3.44.08.62.17,1.19.22,1.88l.09,1,.05,1.13a10.86,10.86,0,0,1,0,1.14c0,.4,0,.78-.05,1.09l-.09,1-.11.9c-.14,1.21-.32,2.31-.5,3.41-.36,2.18-.78,4.28-1.21,6.36-.86,4.16-1.82,8.23-2.79,12.28s-2,8.09-3,12.12l-3,12.09-14.48-3.93c2.24-7.81,4.28-15.76,6.17-23.66.92-4,1.78-7.92,2.55-11.83.38-2,.74-3.9,1-5.78.15-.94.27-1.87.35-2.71a13.07,13.07,0,0,0,.08-2l0-.42-.07-.54c0-.34-.12-.79-.18-1.18-.14-.84-.32-1.73-.52-2.64-.41-1.82-.9-3.7-1.43-5.59-1-3.79-2.27-7.63-3.56-11.45-2.55-7.64-5.42-15.33-8.38-22.81Z" style="fill: rgb(0, 99, 255); transform-origin: 268.257px 182.23px;" id="elhb3qffvaw7" class="animable"></path><g id="elq4n74vo2ui"><path d="M269.53,132c1.36,4,2.62,7.95,3.87,11.95s2.5,8,3.68,12,2.32,8.09,3.37,12.26c.52,2.09,1,4.2,1.46,6.41.21,1.11.42,2.24.59,3.44.08.62.17,1.19.22,1.88l.09,1,.05,1.13a10.86,10.86,0,0,1,0,1.14c0,.4,0,.78-.05,1.09l-.09,1-.11.9c-.14,1.21-.32,2.31-.5,3.41-.36,2.18-.78,4.28-1.21,6.36-.86,4.16-1.82,8.23-2.79,12.28s-2,8.09-3,12.12l-3,12.09-14.48-3.93c2.24-7.81,4.28-15.76,6.17-23.66.92-4,1.78-7.92,2.55-11.83.38-2,.74-3.9,1-5.78.15-.94.27-1.87.35-2.71a13.07,13.07,0,0,0,.08-2l0-.42-.07-.54c0-.34-.12-.79-.18-1.18-.14-.84-.32-1.73-.52-2.64-.41-1.82-.9-3.7-1.43-5.59-1-3.79-2.27-7.63-3.56-11.45-2.55-7.64-5.42-15.33-8.38-22.81Z" style="fill: rgb(255, 255, 255); opacity: 0.7; transform-origin: 268.257px 182.23px;" class="animable"></path></g><path d="M231.88,122.93a1.16,1.16,0,0,1,.91,1.89c-2.38,2.76-3.88,6.55-6.7,18.71-3.4,14.67-10.64,88.48-12,124.65a2.08,2.08,0,0,1-2.45,2c-7.06-1.3-11.9,2.12-12.67-2.41-.85-5,2.32-52.76,8.25-75.22-.93-19.92,2.43-59.88,9.14-65.19C220,124.41,227.74,123,231.88,122.93Z" style="fill: rgb(0, 99, 255); transform-origin: 215.941px 196.572px;" id="elim2cwpwbx0p" class="animable"></path><g id="elkia83sh4zun"><path d="M231.88,122.93a1.16,1.16,0,0,1,.91,1.89c-2.38,2.76-3.88,6.55-6.7,18.71-3.4,14.67-10.64,88.48-12,124.65a2.08,2.08,0,0,1-2.45,2c-7.06-1.3-11.9,2.12-12.67-2.41-.85-5,2.32-52.76,8.25-75.22-.93-19.92,2.43-59.88,9.14-65.19C220,124.41,227.74,123,231.88,122.93Z" style="fill: rgb(255, 255, 255); opacity: 0.7; transform-origin: 215.941px 196.572px;" class="animable"></path></g><path d="M235.77,132.84s-8.64,24.27-11.68,44.61c-.24,5.53,2.39,16.24,4.52,20.91,4.45-9.69,7.23-15.4,7.67-20.91.71-8.29,1.88-44.45,1.88-44.45Z" style="fill: rgb(38, 50, 56); transform-origin: 231.117px 165.6px;" id="elo87x3dmcvp" class="animable"></path><path d="M253.85,161.71a.4.4,0,0,1-.18-.75l1.64-.86a8.47,8.47,0,0,0,4.54-8.5l-1.78-16.12a5.38,5.38,0,0,0-10.38-1.32l-5.76,15.15a8.48,8.48,0,0,0,2.25,9.37l1.38,1.25a.4.4,0,0,1,0,.56.4.4,0,0,1-.56,0l-1.38-1.24A9.28,9.28,0,0,1,241.19,149L247,133.88a6.18,6.18,0,0,1,11.91,1.52l1.78,16.11a9.28,9.28,0,0,1-5,9.3l-1.64.85A.32.32,0,0,1,253.85,161.71Z" style="fill: rgb(38, 50, 56); transform-origin: 250.654px 145.813px;" id="ellgnncd3iiwk" class="animable"></path><path d="M258.81,139a.39.39,0,0,1-.39-.34,5.92,5.92,0,0,0-5.41-4.86c-2.22-.28-5.24.42-6.45,3.34a.4.4,0,1,1-.74-.3,7.18,7.18,0,0,1,13.38,1.71.39.39,0,0,1-.33.44Z" style="fill: rgb(38, 50, 56); transform-origin: 252.492px 135.979px;" id="elfzhkv10g8w" class="animable"></path><path d="M253.43,130.73h0a.39.39,0,0,1-.37-.42c.12-1.95-.16-5.5-2-6.42a.4.4,0,0,1,.37-.71c2.66,1.37,2.42,6.59,2.38,7.18A.39.39,0,0,1,253.43,130.73Z" style="fill: rgb(38, 50, 56); transform-origin: 252.339px 126.933px;" id="eliipjtxz964" class="animable"></path><path d="M246.18,160.33c-.1.75-.57,1.3-1.06,1.23s-.81-.71-.71-1.45.56-1.3,1.05-1.23S246.27,159.59,246.18,160.33Z" style="fill: rgb(38, 50, 56); transform-origin: 245.293px 160.22px;" id="el5g2jkgcpsx7" class="animable"></path><path d="M222.93,144.12c-.63,1.59-2,2.55-3,2.14s-1.39-2-.76-3.63,2-2.55,3-2.14S223.55,142.53,222.93,144.12Z" style="fill: rgb(38, 50, 56); transform-origin: 221.048px 143.374px;" id="elu1vkp5ai4gs" class="animable"></path><path d="M219.64,143.09h-.08a.4.4,0,0,1-.31-.47c1.32-6.57,6.78-17,11.59-20a.4.4,0,1,1,.42.67c-4.65,2.93-9.94,13-11.23,19.47A.4.4,0,0,1,219.64,143.09Z" style="fill: rgb(38, 50, 56); transform-origin: 225.372px 132.806px;" id="el4wkb1wcuhhd" class="animable"></path><path d="M224.07,144.45c-.46,1.37-1.64,2.22-2.64,1.89s-1.45-1.72-1-3.1,1.64-2.22,2.64-1.89S224.53,143.07,224.07,144.45Z" style="fill: rgb(255, 255, 255); transform-origin: 222.252px 143.845px;" id="el8romlnjk483" class="animable"></path><path d="M224.14,144.59c-.61,1.69-1.74,2.84-2.51,2.56s-.9-1.88-.28-3.58,1.74-2.84,2.51-2.56S224.76,142.89,224.14,144.59Z" style="fill: rgb(38, 50, 56); transform-origin: 222.745px 144.08px;" id="elzfego6i7rqp" class="animable"></path><path d="M254.74,161.43c-.09.74-.57,1.29-1.06,1.23s-.81-.72-.71-1.46.57-1.29,1.06-1.23S254.84,160.68,254.74,161.43Z" style="fill: rgb(38, 50, 56); transform-origin: 253.855px 161.315px;" id="eltx6cr41nocs" class="animable"></path></g><g id="freepik--character-3--inject-18" class="animable" style="transform-origin: 342.217px 253.613px;"><path d="M311.44,118.1c3.34,9.13-5.54,13.72-11.36,27.17s8.22,29.49,29.77,29.84,22.23-20.29,18.89-35.1,3.64-17.22,2.16-28.53C349,96.62,327.59,85.36,319.09,99,311.53,98.29,308.52,110.12,311.44,118.1Z" style="fill: rgb(38, 50, 56); transform-origin: 324.934px 133.985px;" id="elt94js86gub" class="animable"></path><path d="M375.27,241l0-1.16a3.87,3.87,0,0,0-.41-1.6l-3.62-7.14L367,230.3c-3,3.23,0,9.67,0,9.67V241a3.88,3.88,0,0,0,2.82,3.73l.57.17A3.89,3.89,0,0,0,375.27,241Z" style="fill: rgb(255, 195, 189); transform-origin: 370.47px 237.664px;" id="elg3hcc5m3low" class="animable"></path><path d="M357.3,149.15l1.56,10.94L360.5,171c.54,3.65,1.11,7.28,1.69,10.92l1.73,10.84.21,1.07c.07.35.19.8.28,1.19l.3,1.23.35,1.27c.45,1.68,1,3.42,1.48,5.14,1,3.45,2.15,6.94,3.28,10.41,2.3,6.93,4.7,13.89,7.26,20.73l-14.14,5-7.08-21.14c-1.17-3.53-2.36-7.06-3.49-10.66-.56-1.81-1.12-3.6-1.65-5.47l-.41-1.39-.39-1.45c-.13-.5-.27-.94-.39-1.49l-.37-1.64-2.09-11q-1-5.44-2.09-10.88l-2.14-10.88L340.61,152Z" style="fill: rgb(0, 99, 255); transform-origin: 358.845px 193.975px;" id="elywuw2026kn9" class="animable"></path><g id="eltr4acsehfh"><path d="M357.3,149.15l1.56,10.94L360.5,171c.54,3.65,1.11,7.28,1.69,10.92l1.73,10.84.21,1.07c.07.35.19.8.28,1.19l.3,1.23.35,1.27c.45,1.68,1,3.42,1.48,5.14,1,3.45,2.15,6.94,3.28,10.41,2.3,6.93,4.7,13.89,7.26,20.73l-14.14,5-7.08-21.14c-1.17-3.53-2.36-7.06-3.49-10.66-.56-1.81-1.12-3.6-1.65-5.47l-.41-1.39-.39-1.45c-.13-.5-.27-.94-.39-1.49l-.37-1.64-2.09-11q-1-5.44-2.09-10.88l-2.14-10.88L340.61,152Z" style="fill: rgb(255, 255, 255); opacity: 0.6; transform-origin: 358.845px 193.975px;" class="animable"></path></g><path d="M355.05,148.31c.47,5.33.05,18.59-5.3,51.46h-37c.59-14.28.63-23.38-5.5-50.63a4.6,4.6,0,0,1,3.75-5.56,101.37,101.37,0,0,1,10.91-1.19,117.9,117.9,0,0,1,16.82,0c4.6.42,9.59,1.25,12.61,1.8A4.58,4.58,0,0,1,355.05,148.31Z" style="fill: rgb(38, 50, 56); transform-origin: 331.165px 170.93px;" id="elz5zui7jsd8q" class="animable"></path><path d="M323.54,123.45c1.06,5.41,2.12,15.33-1.67,18.94,0,0,4.74,5.76,12,5.76s4.83-5.76,4.83-5.76c-6-1.44-5.88-5.92-4.83-10.12Z" style="fill: rgb(255, 195, 189); transform-origin: 330.48px 135.8px;" id="eldeox22t3tb8" class="animable"></path><g id="elteg2g9qqgc"><path d="M327.75,127.05l6.11,5.21a17.68,17.68,0,0,0-.52,3c-2.31-.33-5.93-2.3-6.43-4.81C326.68,129.26,327.55,127.61,327.75,127.05Z" style="opacity: 0.2; transform-origin: 330.366px 131.155px;" class="animable"></path></g><path d="M317.17,112.83c1.41,8.94,1.82,12.75,6.8,16.93,7.5,6.29,18.17,2.6,19.46-6.58,1.16-8.26-1.35-21.5-10.49-24.23A12.35,12.35,0,0,0,317.17,112.83Z" style="fill: rgb(255, 195, 189); transform-origin: 330.345px 115.653px;" id="el2dmcvmqatd8" class="animable"></path><path d="M318.66,119.27c5.12-5.07,6.88-12.12,6.4-15,4.93,1.37,8.55-.57,8.33-1.41,3.48,3.4,9.79,6.09,9.08,2.43s-5.38-10.41-15.12-8S313.86,109.7,314,113.76,318.66,119.27,318.66,119.27Z" style="fill: rgb(38, 50, 56); transform-origin: 328.261px 108.026px;" id="eljbky0avifqr" class="animable"></path><path d="M330,113.84c.07.74.51,1.29,1,1.25s.81-.68.74-1.41-.52-1.29-1-1.25S330,113.11,330,113.84Z" style="fill: rgb(38, 50, 56); transform-origin: 330.875px 113.76px;" id="el0pekuvaswvbf" class="animable"></path><path d="M338.31,113.05c.07.73.52,1.29,1,1.24s.81-.67.74-1.4-.52-1.29-1-1.25S338.24,112.32,338.31,113.05Z" style="fill: rgb(38, 50, 56); transform-origin: 339.18px 112.966px;" id="elgv2grkfhjja" class="animable"></path><path d="M338.85,111.7l1.71-.67S339.78,112.49,338.85,111.7Z" style="fill: rgb(38, 50, 56); transform-origin: 339.705px 111.482px;" id="elw2av6z106v" class="animable"></path><path d="M335.89,114.61a19.62,19.62,0,0,0,3.05,4.43,3.18,3.18,0,0,1-2.56.74Z" style="fill: rgb(237, 132, 126); transform-origin: 337.415px 117.213px;" id="elfnfddhhayqu" class="animable"></path><path d="M332.66,123a8,8,0,0,0,1.09,0,.22.22,0,0,0,.19-.24.2.2,0,0,0-.23-.19,5.85,5.85,0,0,1-4.95-1.82.22.22,0,0,0-.34.27A6.08,6.08,0,0,0,332.66,123Z" style="fill: rgb(38, 50, 56); transform-origin: 331.167px 121.856px;" id="ele1dh3nsou5d" class="animable"></path><path d="M315.19,120.1a6.65,6.65,0,0,0,3.56,3.59c2.14.88,3.49-1,3.12-3.13-.33-2-1.85-4.77-4.11-4.73A3,3,0,0,0,315.19,120.1Z" style="fill: rgb(255, 195, 189); transform-origin: 318.419px 119.871px;" id="elqt83pz1odg" class="animable"></path><path d="M327.15,110a.44.44,0,0,0,.49-.14c1.26-1.55,3.83-1.4,3.85-1.4a.44.44,0,0,0,.46-.4.42.42,0,0,0-.4-.46c-.12,0-3.05-.18-4.58,1.72a.44.44,0,0,0,.06.61Z" style="fill: rgb(38, 50, 56); transform-origin: 329.413px 108.81px;" id="eldnqq9psrt2" class="animable"></path><path d="M341.32,109.09a.43.43,0,0,0,.26-.79,4.31,4.31,0,0,0-3.9-.55.44.44,0,0,0-.23.57.43.43,0,0,0,.57.23,3.42,3.42,0,0,1,3.08.47A.44.44,0,0,0,341.32,109.09Z" style="fill: rgb(38, 50, 56); transform-origin: 339.597px 108.301px;" id="elf70eq0370bq" class="animable"></path><polygon points="372.74 406.79 381.95 406.35 379.22 385.55 370.02 386 372.74 406.79" style="fill: rgb(255, 195, 189); transform-origin: 375.985px 396.17px;" id="elab7eut0fqua" class="animable"></polygon><g id="eli4egd2lmu49"><g style="opacity: 0.2; transform-origin: 375.32px 391.14px;" class="animable"><polygon points="379.22 385.56 380.63 396.28 371.42 396.72 370.01 386 379.22 385.56" id="el2y7e0l2twwh" class="animable" style="transform-origin: 375.32px 391.14px;"></polygon></g></g><path d="M349.75,199.77s11.59,70.25,16.31,97.64c4.92,28.48,16,95.51,16,95.51l-12.18,2s-16.42-67.1-23-95c-7.14-30.45-24.44-71.28-24.26-100.07Z" style="fill: rgb(0, 99, 255); transform-origin: 352.339px 297.345px;" id="el96jlxlkztst" class="animable"></path><g id="elvtmj4ycg6k"><path d="M331.14,221.33c-1.74-2.53-5.09-6.08-7.66-9,2.33,17.9,9,38.67,15.09,58.23C340.19,255.66,339.27,233.06,331.14,221.33Z" style="opacity: 0.2; transform-origin: 331.358px 241.445px;" class="animable"></path></g><polygon points="315.92 405.38 325.04 405.38 325.65 384.26 316.52 384.26 315.92 405.38" style="fill: rgb(255, 195, 189); transform-origin: 320.785px 394.82px;" id="ell2i4ywdeiil" class="animable"></polygon><path d="M325.47,404H315.22a.73.73,0,0,0-.73.63l-1.17,8.1a1.48,1.48,0,0,0,1.47,1.63c3.57-.07,5.29-.28,9.8-.28,2.77,0,8.5.29,12.33.29s4-3.78,2.44-4.13c-7.15-1.53-10-3.65-12.37-5.68A2.4,2.4,0,0,0,325.47,404Z" style="fill: rgb(38, 50, 56); transform-origin: 326.798px 409.185px;" id="el2fjs958cl9j" class="animable"></path><g id="el9qn3hsi097a"><g style="opacity: 0.2; transform-origin: 320.925px 389.715px;" class="animable"><polygon points="325.64 384.27 325.33 395.16 316.21 395.16 316.52 384.27 325.64 384.27" id="elfgd4wdwkvjb" class="animable" style="transform-origin: 320.925px 389.715px;"></polygon></g></g><path d="M339.34,199.77s-3.7,71.15-6.2,98.85c-2.61,28.82-5.75,94.13-5.75,94.13H315.05s-2.2-65.06-1.34-93.48c.93-31-6.52-70.71-1.49-99.5Z" style="fill: rgb(0, 99, 255); transform-origin: 324.9px 296.26px;" id="elmqx4jnw7ige" class="animable"></path><polygon points="313.98 393.19 328.45 393.46 328.67 384.64 313.92 385.56 313.98 393.19" style="fill: rgb(38, 50, 56); transform-origin: 321.295px 389.05px;" id="elwrtg0329gj" class="animable"></polygon><path d="M328.89,405.63a3.42,3.42,0,0,0,2.21-.56,1.2,1.2,0,0,0,.39-1.06.7.7,0,0,0-.36-.57c-1.12-.62-4.76,1.24-5.17,1.46a.22.22,0,0,0-.11.22.21.21,0,0,0,.17.18A15.11,15.11,0,0,0,328.89,405.63Zm1.63-1.89a.92.92,0,0,1,.4.08.26.26,0,0,1,.14.23.74.74,0,0,1-.25.69c-.55.5-2.05.59-4.07.25A11.69,11.69,0,0,1,330.52,403.74Z" style="fill: rgb(0, 99, 255); transform-origin: 328.675px 404.479px;" id="el32cs6jmyrvn" class="animable"></path><path d="M326.06,405.31l.09,0c1.09-.49,3.24-2.46,3.07-3.49,0-.25-.21-.55-.81-.61a1.56,1.56,0,0,0-1.2.37c-1.14.95-1.35,3.41-1.36,3.51a.22.22,0,0,0,.09.2A.25.25,0,0,0,326.06,405.31Zm2.18-3.7h.13c.39,0,.42.19.42.25.11.62-1.35,2.16-2.46,2.83a5,5,0,0,1,1.16-2.81A1.13,1.13,0,0,1,328.24,401.61Z" style="fill: rgb(0, 99, 255); transform-origin: 327.539px 403.255px;" id="eli9v3iksf34f" class="animable"></path><path d="M381.84,404H371.59a.56.56,0,0,0-.59.63l.52,8.1a1.89,1.89,0,0,0,1.8,1.63c3.56-.07,5.24-.28,9.74-.28,2.78,0,8.57.29,12.4.29s3.24-3.78,1.58-4.13c-7.47-1.53-10.73-3.65-13.56-5.68A2.89,2.89,0,0,0,381.84,404Z" style="fill: rgb(38, 50, 56); transform-origin: 384.661px 409.184px;" id="el05jmmeaynapc" class="animable"></path><path d="M385.26,405.63a3.45,3.45,0,0,0,2.22-.56,1.22,1.22,0,0,0,.39-1.06.71.71,0,0,0-.37-.57c-1.12-.62-4.75,1.24-5.16,1.46a.22.22,0,0,0-.12.22.23.23,0,0,0,.17.18A15.11,15.11,0,0,0,385.26,405.63Zm1.63-1.89a.86.86,0,0,1,.4.08.27.27,0,0,1,.15.23.79.79,0,0,1-.25.69c-.56.5-2.06.59-4.08.25A11.77,11.77,0,0,1,386.89,403.74Z" style="fill: rgb(0, 99, 255); transform-origin: 385.049px 404.479px;" id="elzqcwelrp4d" class="animable"></path><path d="M382.44,405.31l.09,0c1.08-.49,3.23-2.46,3.06-3.49,0-.25-.21-.55-.81-.61a1.54,1.54,0,0,0-1.19.37c-1.15.95-1.36,3.41-1.37,3.51a.25.25,0,0,0,.09.2A.28.28,0,0,0,382.44,405.31Zm2.17-3.7h.13c.39,0,.42.19.43.25.1.62-1.36,2.16-2.47,2.83a5.06,5.06,0,0,1,1.16-2.81A1.15,1.15,0,0,1,384.61,401.61Z" style="fill: rgb(0, 99, 255); transform-origin: 383.91px 403.255px;" id="elr87wgotcpp" class="animable"></path><polygon points="368.86 395.49 383.15 393.19 381.54 385.55 367.38 388.89 368.86 395.49" style="fill: rgb(38, 50, 56); transform-origin: 375.265px 390.52px;" id="el1oym5dq8xsa" class="animable"></polygon><path d="M330.57,112.49l1.71-.67S331.51,113.28,330.57,112.49Z" style="fill: rgb(38, 50, 56); transform-origin: 331.425px 112.272px;" id="elfy7ypb7pqip" class="animable"></path><path d="M312.15,197.6l-.94,3.32c-.13.25.17.52.6.52h38.12c.34,0,.61-.17.63-.38l.34-3.31c0-.23-.27-.43-.63-.43H312.76A.68.68,0,0,0,312.15,197.6Z" style="fill: rgb(38, 50, 56); transform-origin: 331.04px 199.379px;" id="el95szbyvoyuq" class="animable"></path><path d="M317.32,201.79h-1c-.2,0-.35-.1-.34-.22l.47-4.31c0-.13.19-.23.39-.23h1c.2,0,.35.1.34.23l-.48,4.31C317.69,201.69,317.52,201.79,317.32,201.79Z" style="fill: rgb(0, 99, 255); transform-origin: 317.08px 199.41px;" id="elxv8hjig2ocr" class="animable"></path><path d="M347.11,201.79h-1c-.2,0-.36-.1-.34-.22l.47-4.31c0-.13.19-.23.39-.23h1c.2,0,.35.1.34.23l-.47,4.31C347.48,201.69,347.31,201.79,347.11,201.79Z" style="fill: rgb(0, 99, 255); transform-origin: 346.869px 199.41px;" id="el0ycfy3hy6ek" class="animable"></path><path d="M332.27,201.79h-1c-.2,0-.35-.1-.34-.22l.47-4.31c0-.13.19-.23.39-.23h1c.2,0,.35.1.33.23l-.47,4.31C332.65,201.69,332.47,201.79,332.27,201.79Z" style="fill: rgb(0, 99, 255); transform-origin: 332.026px 199.41px;" id="elttuwbd4nr" class="animable"></path><path d="M320.27,142.09c-5.81.53-14.69-.57-14.42,8.34s-1.46,32.51-1,43.56-2.42,82.6,2.24,103.34c.82,3.65,30.92,3.18,34.56,2.83v-3.29s21.87-2.94,27.28-2c-.47-12.46-12.58-75.4-13.05-93.08s1.52-48.06,1.4-52.88-9.7-6.94-15.57-6.82c1.3,4.35-1.57,12.52-6.16,21.63C324.26,152.72,320.93,147.26,320.27,142.09Z" style="fill: rgb(0, 99, 255); transform-origin: 336.658px 221.24px;" id="elqwx5duo6bpq" class="animable"></path><g id="elh13wt98lur"><path d="M320.27,142.09c-5.81.53-14.69-.57-14.42,8.34s-1.46,32.51-1,43.56-2.42,82.6,2.24,103.34c.82,3.65,30.92,3.18,34.56,2.83v-3.29s21.87-2.94,27.28-2c-.47-12.46-12.58-75.4-13.05-93.08s1.52-48.06,1.4-52.88-9.7-6.94-15.57-6.82c1.3,4.35-1.57,12.52-6.16,21.63C324.26,152.72,320.93,147.26,320.27,142.09Z" style="fill: rgb(255, 255, 255); opacity: 0.7; transform-origin: 336.658px 221.24px;" class="animable"></path></g><g id="elt5ibpctb31"><path d="M309.21,163.22l-3.72,2.63c-.29,7.7-.68,16.33-.72,23C308.23,181.2,310.18,170.16,309.21,163.22Z" style="fill: rgb(0, 99, 255); opacity: 0.2; transform-origin: 307.114px 176.035px;" class="animable"></path></g><path d="M321.06,155.23a9.53,9.53,0,0,1-.61.81l-.21.24-.11.12-.2.21-.4.43-.8.89c-.54.59-1.06,1.2-1.58,1.82q-1.56,1.86-3,3.79a92.79,92.79,0,0,0-5.47,8,52.05,52.05,0,0,0-7.06,16.65,28.14,28.14,0,0,0-.47,4,5.09,5.09,0,0,0,.57,1.91,46,46,0,0,0,4.56,7.64c1.85,2.64,3.95,5.21,6.1,7.75,1.08,1.28,2.2,2.52,3.33,3.75s2.31,2.49,3.41,3.58l-10.78,10.42c-1.31-1.43-2.47-2.73-3.68-4.1l-3.53-4.13c-2.34-2.77-4.59-5.65-6.81-8.67a59.69,59.69,0,0,1-6.22-10.22,28,28,0,0,1-1.29-3.44,17.27,17.27,0,0,1-.49-2.13,11.19,11.19,0,0,1-.16-1.25,12.37,12.37,0,0,1-.05-1.32,43.17,43.17,0,0,1,.55-6.41A56.87,56.87,0,0,1,290,173.88a87.81,87.81,0,0,1,5-10.38c1.84-3.3,3.86-6.45,5.95-9.53,1.06-1.54,2.14-3.05,3.27-4.54l1.71-2.23.89-1.12.45-.56.23-.27.1-.13,0,0v0l-.14.16c-.18.23-.35.46-.51.7Z" style="fill: rgb(0, 99, 255); transform-origin: 303.584px 186.18px;" id="el7t653h2q2qw" class="animable"></path><g id="el76slg2dkk3"><path d="M321.06,155.23a9.53,9.53,0,0,1-.61.81l-.21.24-.11.12-.2.21-.4.43-.8.89c-.54.59-1.06,1.2-1.58,1.82q-1.56,1.86-3,3.79a92.79,92.79,0,0,0-5.47,8,52.05,52.05,0,0,0-7.06,16.65,28.14,28.14,0,0,0-.47,4,5.09,5.09,0,0,0,.57,1.91,46,46,0,0,0,4.56,7.64c1.85,2.64,3.95,5.21,6.1,7.75,1.08,1.28,2.2,2.52,3.33,3.75s2.31,2.49,3.41,3.58l-10.78,10.42c-1.31-1.43-2.47-2.73-3.68-4.1l-3.53-4.13c-2.34-2.77-4.59-5.65-6.81-8.67a59.69,59.69,0,0,1-6.22-10.22,28,28,0,0,1-1.29-3.44,17.27,17.27,0,0,1-.49-2.13,11.19,11.19,0,0,1-.16-1.25,12.37,12.37,0,0,1-.05-1.32,43.17,43.17,0,0,1,.55-6.41A56.87,56.87,0,0,1,290,173.88a87.81,87.81,0,0,1,5-10.38c1.84-3.3,3.86-6.45,5.95-9.53,1.06-1.54,2.14-3.05,3.27-4.54l1.71-2.23.89-1.12.45-.56.23-.27.1-.13,0,0v0l-.14.16c-.18.23-.35.46-.51.7Z" style="fill: rgb(255, 255, 255); opacity: 0.7; transform-origin: 303.584px 186.18px;" class="animable"></path></g><g id="elne195itdft"><path d="M335.56,163.72c1.05,21.34,6.75,95.76,6.1,133.15l1.74-.23s-2.7-57.5-3.92-82.66S335.56,163.72,335.56,163.72Z" style="fill: rgb(0, 99, 255); opacity: 0.3; transform-origin: 339.48px 230.295px;" class="animable"></path></g><g id="elc14jnw056et"><path d="M318.28,217,307.6,228.56c0,3.88-2.71,11.64,4.47,14.46S319.44,225.38,318.28,217Z" style="fill: rgb(0, 99, 255); opacity: 0.3; transform-origin: 312.956px 230.142px;" class="animable"></path></g><g id="el4ovp0s7wptj"><path d="M353.1,216.64l4.7,11.78c.14,4,1.51,12-1.27,15.05S352.94,225.31,353.1,216.64Z" style="fill: rgb(0, 99, 255); opacity: 0.3; transform-origin: 355.671px 230.204px;" class="animable"></path></g><path d="M341.43,171.15l11.73-.08a.81.81,0,0,0,.84-.9l-.65-5.56a1.06,1.06,0,0,0-1-.89l-11.74.07a.82.82,0,0,0-.84.9l.65,5.57A1.07,1.07,0,0,0,341.43,171.15Z" style="fill: rgb(255, 255, 255); stroke: rgb(0, 99, 255); stroke-miterlimit: 10; stroke-width: 0.5px; transform-origin: 346.886px 167.435px;" id="elxbo3icjjnyk" class="animable"></path></g><defs>     <filter id="active" height="200%">         <feMorphology in="SourceAlpha" result="DILATED" operator="dilate" radius="2"></feMorphology>                <feFlood flood-color="#32DFEC" flood-opacity="1" result="PINK"></feFlood>        <feComposite in="PINK" in2="DILATED" operator="in" result="OUTLINE"></feComposite>        <feMerge>            <feMergeNode in="OUTLINE"></feMergeNode>            <feMergeNode in="SourceGraphic"></feMergeNode>        </feMerge>    </filter>    <filter id="hover" height="200%">        <feMorphology in="SourceAlpha" result="DILATED" operator="dilate" radius="2"></feMorphology>                <feFlood flood-color="#ff0000" flood-opacity="0.5" result="PINK"></feFlood>        <feComposite in="PINK" in2="DILATED" operator="in" result="OUTLINE"></feComposite>        <feMerge>            <feMergeNode in="OUTLINE"></feMergeNode>            <feMergeNode in="SourceGraphic"></feMergeNode>        </feMerge>            <feColorMatrix type="matrix" values="0   0   0   0   0                0   1   0   0   0                0   0   0   0   0                0   0   0   1   0 "></feColorMatrix>    </filter></defs></svg>